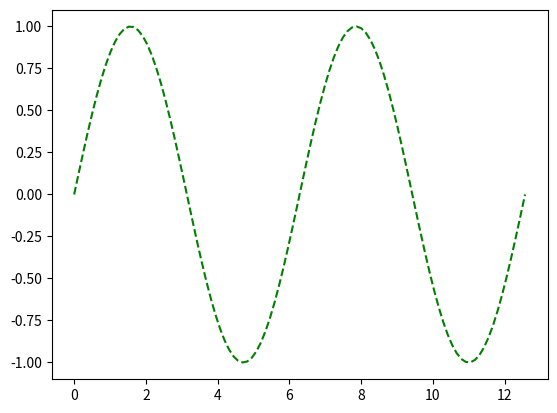

Generate this figure with matplotlib:
import numpy as np
import matplotlib.pyplot as plt

fig, pan_1 = plt.subplots(1,1)

x1 = np.linspace(0, 4 * np.pi, 100)
y1 = np.sin(x1)

pan_1.plot(x1, y1, linestyle = '--', color = 'g')

plt.savefig('figura_stylos.png')